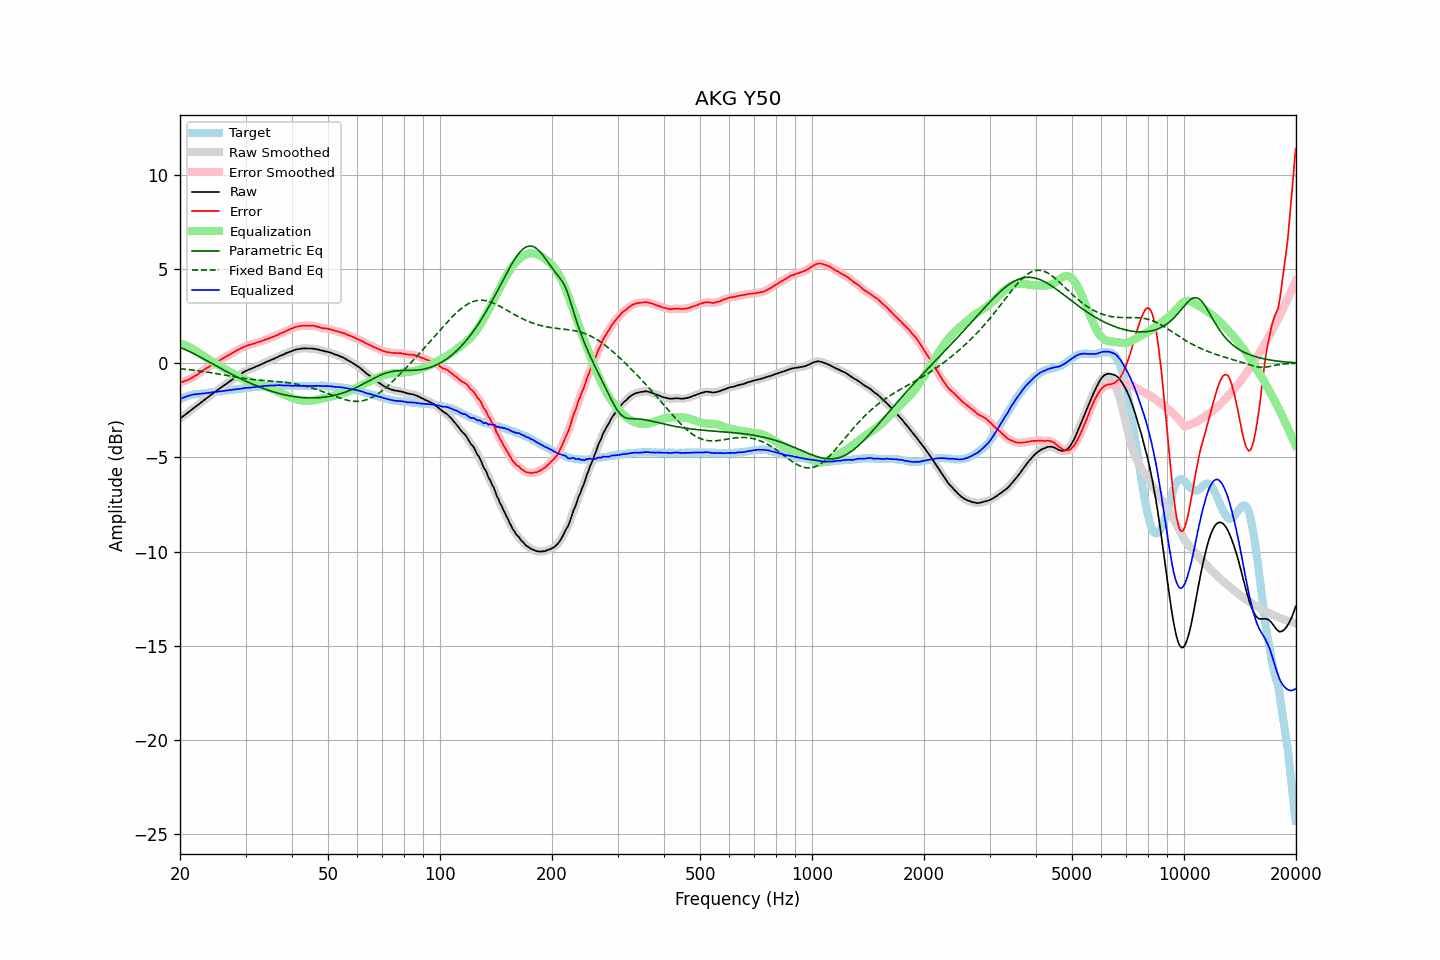

The table this chart was drawn from, first rows:
frequency, raw, error, smoothed, error_smoothed, equalization, parametric_eq, fixed_band_eq, equalized_raw, equalized_smoothed, target
20.00, -2.95, -1.04, -2.95, -1.04, 1.04, 0.83, -0.30, -1.91, -1.91, -1.91
20.20, -2.88, -1.01, -2.88, -1.01, 1.01, 0.80, -0.30, -1.87, -1.87, -1.87
20.40, -2.82, -0.99, -2.81, -0.98, 0.98, 0.77, -0.31, -1.83, -1.83, -1.83
20.61, -2.75, -0.94, -2.75, -0.95, 0.95, 0.73, -0.32, -1.80, -1.80, -1.81
20.81, -2.69, -0.92, -2.68, -0.92, 0.92, 0.69, -0.33, -1.77, -1.77, -1.77
21.02, -2.62, -0.89, -2.62, -0.88, 0.88, 0.65, -0.34, -1.74, -1.74, -1.73
21.23, -2.56, -0.85, -2.55, -0.85, 0.84, 0.61, -0.35, -1.72, -1.71, -1.71
21.44, -2.49, -0.80, -2.49, -0.80, 0.80, 0.57, -0.36, -1.69, -1.69, -1.69
21.66, -2.42, -0.75, -2.42, -0.75, 0.75, 0.53, -0.37, -1.67, -1.67, -1.67
21.87, -2.36, -0.70, -2.35, -0.70, 0.70, 0.48, -0.38, -1.66, -1.66, -1.66
22.09, -2.29, -0.65, -2.29, -0.64, 0.64, 0.44, -0.39, -1.64, -1.64, -1.64
22.31, -2.23, -0.59, -2.22, -0.59, 0.59, 0.39, -0.40, -1.64, -1.64, -1.63
22.54, -2.16, -0.53, -2.16, -0.53, 0.53, 0.35, -0.42, -1.63, -1.63, -1.63
22.76, -2.10, -0.47, -2.09, -0.47, 0.47, 0.30, -0.43, -1.63, -1.62, -1.62
22.99, -2.03, -0.40, -2.03, -0.41, 0.41, 0.26, -0.44, -1.61, -1.61, -1.62
23.22, -1.97, -0.35, -1.96, -0.35, 0.36, 0.21, -0.45, -1.61, -1.61, -1.61
23.45, -1.90, -0.29, -1.90, -0.29, 0.30, 0.16, -0.46, -1.59, -1.60, -1.60
23.69, -1.84, -0.24, -1.83, -0.25, 0.25, 0.11, -0.48, -1.59, -1.59, -1.59
23.92, -1.77, -0.19, -1.77, -0.20, 0.19, 0.07, -0.49, -1.57, -1.57, -1.57
24.16, -1.71, -0.15, -1.70, -0.14, 0.14, 0.02, -0.51, -1.56, -1.56, -1.55
24.40, -1.64, -0.09, -1.64, -0.09, 0.09, -0.03, -0.52, -1.55, -1.55, -1.54
24.65, -1.58, -0.03, -1.58, -0.04, 0.04, -0.08, -0.53, -1.54, -1.54, -1.54
24.89, -1.52, 0.01, -1.51, 0.01, -0.01, -0.12, -0.55, -1.53, -1.53, -1.52
25.14, -1.46, 0.06, -1.45, 0.06, -0.07, -0.17, -0.56, -1.52, -1.52, -1.52
25.39, -1.39, 0.12, -1.39, 0.12, -0.12, -0.22, -0.58, -1.50, -1.51, -1.51
25.65, -1.33, 0.17, -1.33, 0.17, -0.17, -0.27, -0.59, -1.50, -1.50, -1.50
25.91, -1.27, 0.22, -1.27, 0.22, -0.22, -0.31, -0.61, -1.49, -1.48, -1.49
26.16, -1.21, 0.27, -1.21, 0.27, -0.27, -0.36, -0.62, -1.47, -1.48, -1.48
26.43, -1.15, 0.32, -1.15, 0.32, -0.32, -0.40, -0.64, -1.46, -1.46, -1.47
26.69, -1.09, 0.36, -1.09, 0.37, -0.37, -0.45, -0.65, -1.45, -1.45, -1.45
26.96, -1.03, 0.41, -1.03, 0.41, -0.42, -0.49, -0.67, -1.44, -1.44, -1.44
27.23, -0.97, 0.46, -0.97, 0.46, -0.46, -0.54, -0.68, -1.43, -1.43, -1.43
27.50, -0.91, 0.50, -0.91, 0.51, -0.51, -0.58, -0.70, -1.42, -1.42, -1.41
27.77, -0.85, 0.57, -0.84, 0.56, -0.56, -0.63, -0.71, -1.41, -1.41, -1.41
28.05, -0.79, 0.61, -0.79, 0.61, -0.61, -0.67, -0.73, -1.40, -1.40, -1.39
28.33, -0.73, 0.67, -0.73, 0.66, -0.66, -0.71, -0.74, -1.38, -1.39, -1.39
28.62, -0.68, 0.70, -0.67, 0.70, -0.70, -0.76, -0.76, -1.38, -1.38, -1.37
28.90, -0.62, 0.75, -0.62, 0.75, -0.75, -0.80, -0.77, -1.37, -1.37, -1.37
29.19, -0.57, 0.79, -0.56, 0.79, -0.79, -0.84, -0.78, -1.36, -1.36, -1.36
29.48, -0.51, 0.83, -0.51, 0.83, -0.83, -0.88, -0.80, -1.34, -1.34, -1.34
29.78, -0.46, 0.87, -0.46, 0.87, -0.87, -0.92, -0.81, -1.32, -1.32, -1.33
30.08, -0.41, 0.91, -0.41, 0.91, -0.90, -0.96, -0.82, -1.31, -1.31, -1.32
30.38, -0.38, 0.93, -0.37, 0.94, -0.93, -1.00, -0.83, -1.31, -1.31, -1.31
30.68, -0.34, 0.96, -0.34, 0.96, -0.96, -1.03, -0.84, -1.30, -1.30, -1.30
30.99, -0.31, 0.99, -0.30, 0.99, -0.99, -1.07, -0.85, -1.30, -1.29, -1.29
31.30, -0.27, 1.02, -0.27, 1.01, -1.02, -1.11, -0.86, -1.28, -1.29, -1.28
31.61, -0.24, 1.03, -0.23, 1.04, -1.04, -1.15, -0.87, -1.28, -1.27, -1.26
31.93, -0.20, 1.07, -0.20, 1.07, -1.07, -1.18, -0.88, -1.26, -1.26, -1.27
32.24, -0.16, 1.10, -0.16, 1.09, -1.09, -1.22, -0.89, -1.25, -1.26, -1.26
32.57, -0.13, 1.12, -0.12, 1.12, -1.12, -1.25, -0.90, -1.25, -1.25, -1.25
32.89, -0.09, 1.14, -0.09, 1.15, -1.15, -1.28, -0.91, -1.24, -1.24, -1.23
33.22, -0.05, 1.19, -0.05, 1.18, -1.18, -1.32, -0.91, -1.23, -1.23, -1.23
33.55, -0.01, 1.21, -0.01, 1.21, -1.21, -1.35, -0.92, -1.22, -1.22, -1.21
33.89, 0.03, 1.25, 0.03, 1.24, -1.24, -1.38, -0.93, -1.21, -1.21, -1.22
34.23, 0.07, 1.27, 0.07, 1.27, -1.27, -1.41, -0.94, -1.20, -1.20, -1.20
34.57, 0.10, 1.30, 0.11, 1.30, -1.30, -1.44, -0.94, -1.20, -1.19, -1.20
34.92, 0.14, 1.33, 0.14, 1.33, -1.33, -1.47, -0.95, -1.19, -1.19, -1.19
35.27, 0.18, 1.37, 0.18, 1.37, -1.37, -1.49, -0.95, -1.18, -1.19, -1.18
35.62, 0.21, 1.40, 0.22, 1.40, -1.40, -1.52, -0.96, -1.19, -1.18, -1.18
35.97, 0.25, 1.44, 0.25, 1.43, -1.44, -1.55, -0.97, -1.18, -1.18, -1.19
... 635 more rows
